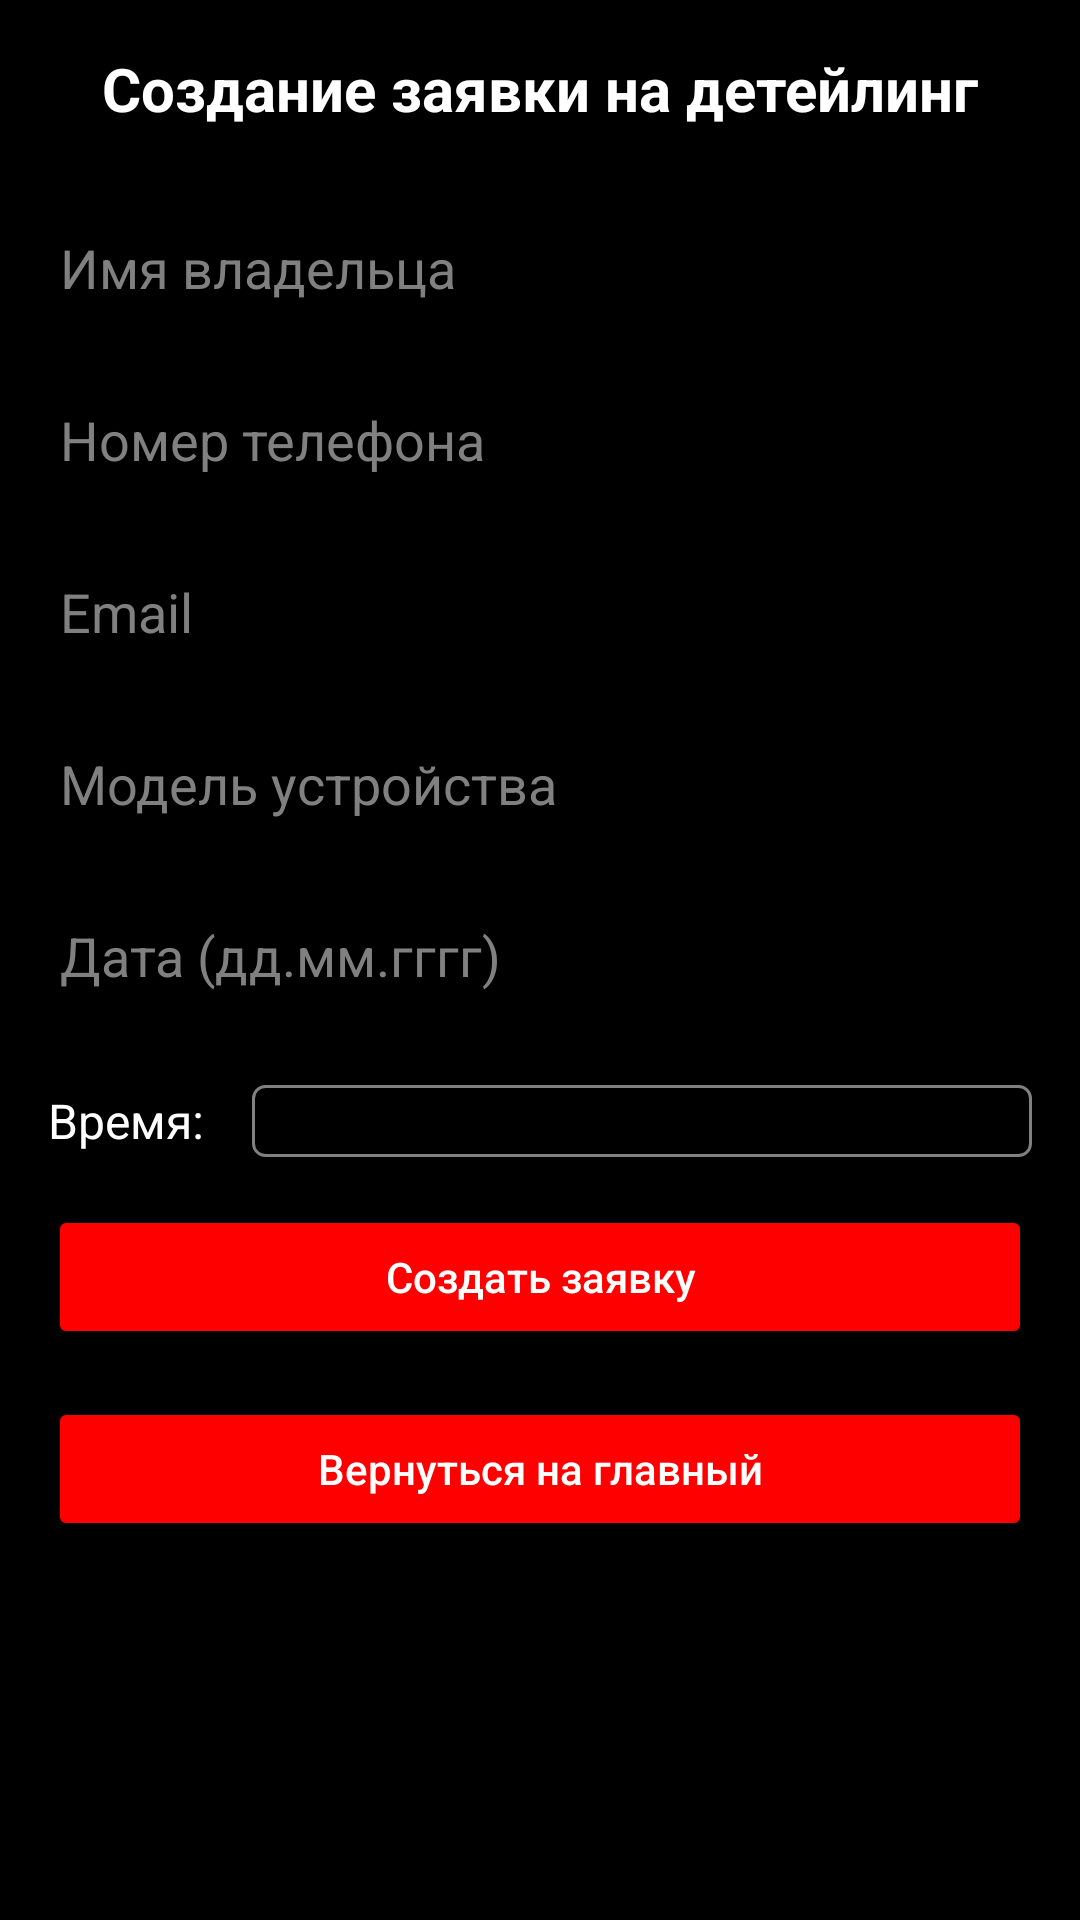

Produce the Android XML layout that renders to this screen, including the resource entries it uses.
<!-- AndroidManifest.xml: application theme Theme.AppCompat.Light.DarkActionBar -->
<!-- res/layout/activity_detailing.xml -->
<?xml version="1.0" encoding="utf-8"?>
<ScrollView xmlns:android="http://schemas.android.com/apk/res/android"
    android:layout_width="match_parent"
    android:layout_height="match_parent"
    android:background="@color/black"
    android:padding="16dp">

    <LinearLayout
        android:layout_width="match_parent"
        android:layout_height="wrap_content"
        android:orientation="vertical">

        <TextView
            android:layout_width="wrap_content"
            android:layout_height="wrap_content"
            android:text="Создание заявки на детейлинг"
            android:textColor="@color/white"
            android:textSize="20sp"
            android:textStyle="bold"
            android:layout_gravity="center_horizontal"
            android:layout_marginBottom="24dp" />

        <EditText
            android:id="@+id/editTextName"
            android:layout_width="match_parent"
            android:layout_height="wrap_content"
            android:layout_marginBottom="16dp"
            android:hint="Имя владельца"
            android:textColor="@color/white"
            android:textColorHint="@color/grey" />

        <EditText
            android:id="@+id/editTextPhone"
            android:layout_width="match_parent"
            android:layout_height="wrap_content"
            android:layout_marginBottom="16dp"
            android:hint="Номер телефона"
            android:textColor="@color/white"
            android:inputType="number"
            android:maxLength="10"
            android:textColorHint="@color/grey" />

        <EditText
            android:id="@+id/editTextEmail"
            android:layout_width="match_parent"
            android:layout_height="wrap_content"
            android:layout_marginBottom="16dp"
            android:hint="Email"
            android:textColor="@color/white"
            android:textColorHint="@color/grey" />

        <EditText
            android:id="@+id/editTextCarModel"
            android:layout_width="match_parent"
            android:layout_height="wrap_content"
            android:layout_marginBottom="16dp"
            android:hint="Модель устройства"
            android:textColor="@color/white"
            android:textColorHint="@color/grey" />

        <EditText
            android:id="@+id/editTextDate"
            android:layout_width="match_parent"
            android:layout_height="wrap_content"
            android:layout_marginBottom="24dp"
            android:hint="Дата (дд.мм.гггг)"
            android:textColor="@color/white"
            android:textColorHint="@color/grey"
            android:inputType="number"
            android:maxLength="10"
            android:digits="0123456789."
            />

        <LinearLayout
        android:layout_width="match_parent"
        android:layout_height="wrap_content"
        android:orientation="horizontal"
        android:layout_marginBottom="16dp">

        <TextView
            android:layout_width="wrap_content"
            android:layout_height="wrap_content"
            android:text="Время:"
            android:textColor="@color/white"
            android:textSize="16sp"
            android:layout_gravity="center_vertical"
            android:layout_marginEnd="16dp" />

        <Spinner
            android:id="@+id/spinnerTime"
            android:layout_width="0dp"
            android:layout_height="wrap_content"
            android:layout_weight="1"
            android:background="@drawable/spinner_background"
            android:padding="12dp"
            android:popupBackground="@color/black"
            android:spinnerMode="dropdown" />

    </LinearLayout>

        <Button
            android:id="@+id/btnCreate"
            android:layout_width="match_parent"
            android:layout_height="wrap_content"
            android:backgroundTint="@color/red"
            android:text="Создать заявку"
            android:textAllCaps="false"
            android:textColor="@color/white" />

        <Button
            android:id="@+id/btnBackToMain"
            android:layout_width="match_parent"
            android:layout_height="wrap_content"
            android:layout_marginTop="16dp"
            android:backgroundTint="@color/red"
            android:text="Вернуться на главный"
            android:textAllCaps="false"
            android:textColor="@color/white" />
    </LinearLayout>

</ScrollView>
<!-- resources referenced by this layout -->
<resources>
  <color name="black">#FF000000</color>
  <color name="grey">#FF808080</color>
  <color name="red">#FFFF0000</color>
  <color name="white">#FFFFFFFF</color>
  <!-- drawable spinner_background (drawable) -->
  <?xml version="1.0" encoding="utf-8"?>
  <shape xmlns:android="http://schemas.android.com/apk/res/android">
      <solid android:color="@android:color/transparent" />
      <stroke android:width="1dp" android:color="@color/grey" />
      <corners android:radius="4dp" />
  </shape>
</resources>
